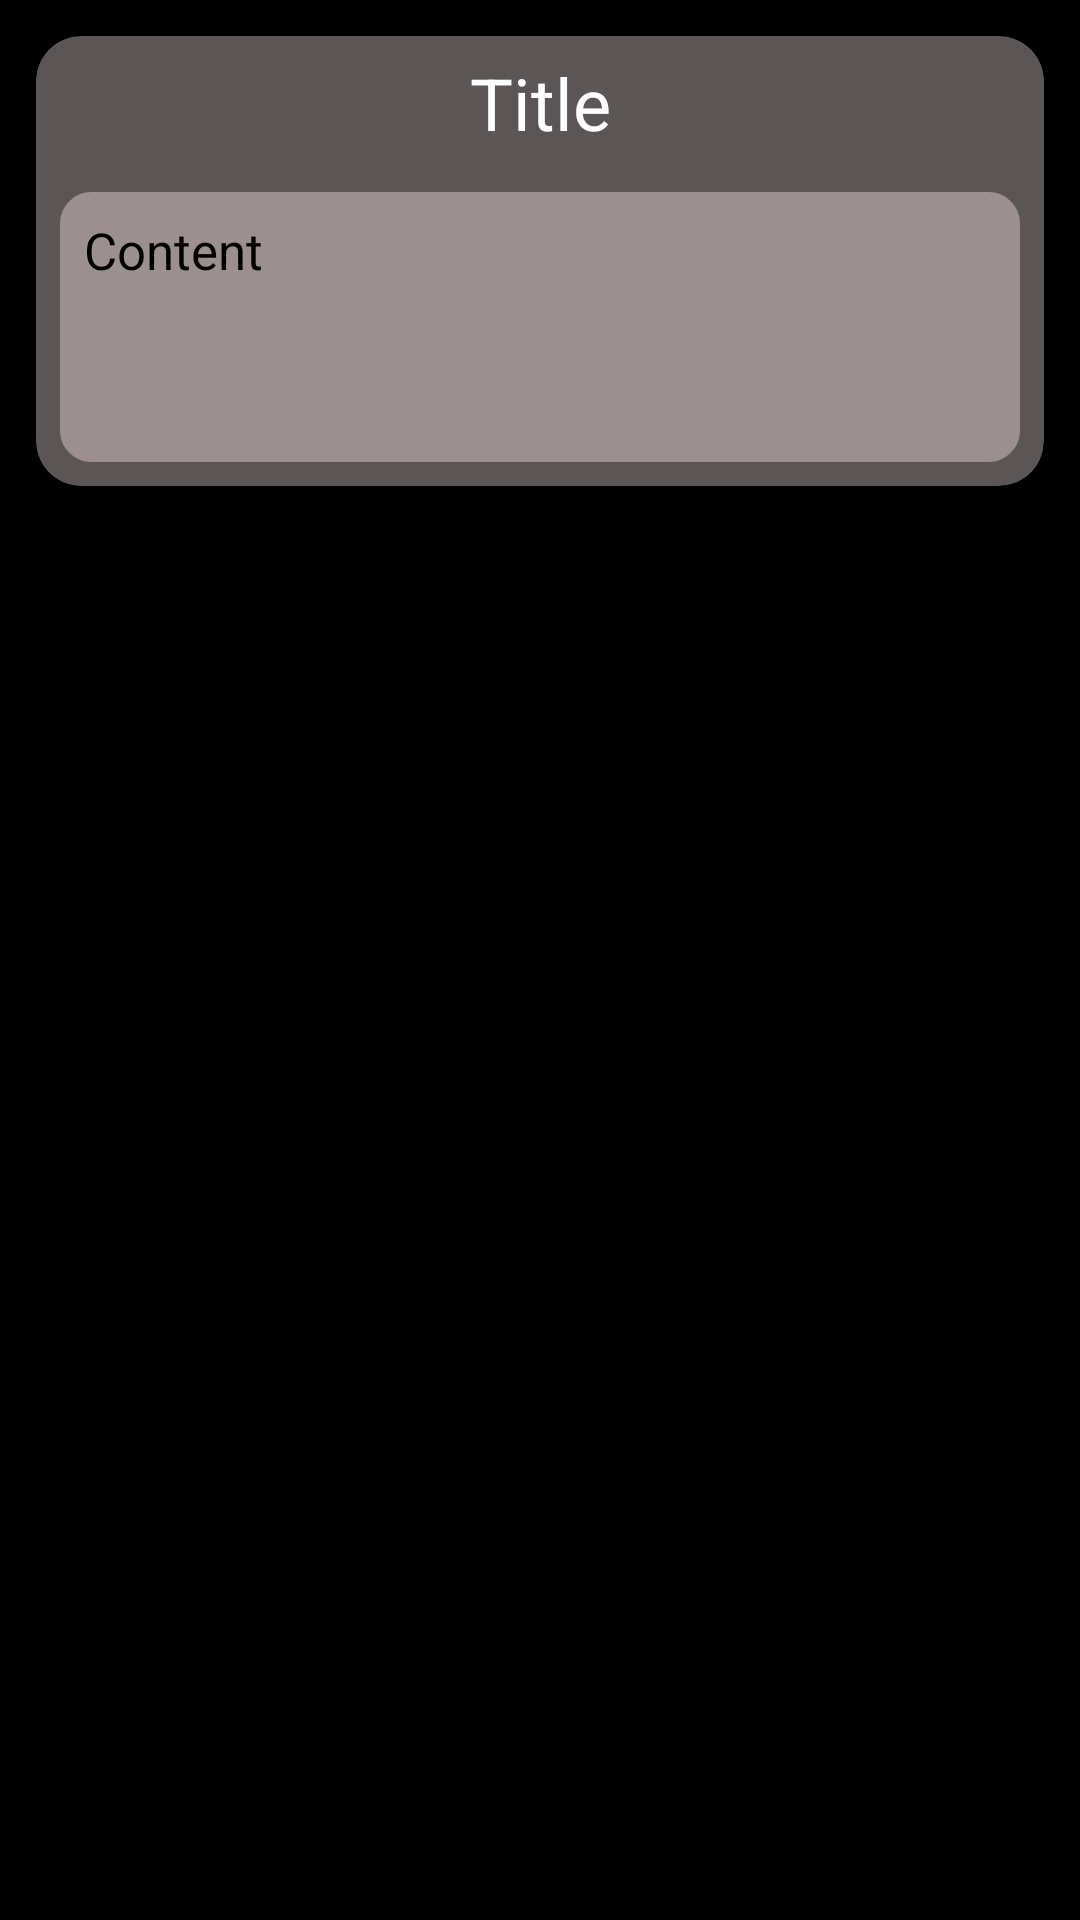

This screen was rendered from an Android layout file. Write that file and the resources it references.
<!-- AndroidManifest.xml: application theme Theme.MyNotes -->
<!-- res/layout/recycler_content.xml -->
<?xml version="1.0" encoding="utf-8"?>
<LinearLayout xmlns:android="http://schemas.android.com/apk/res/android"
    xmlns:app="http://schemas.android.com/apk/res-auto"
    android:id="@+id/note_body"
    android:layout_width="match_parent"
    android:layout_height="wrap_content"
    android:padding="8dp"
    android:orientation="vertical"
    android:background="@color/black">
    <androidx.cardview.widget.CardView
        android:id="@+id/cardview"
        android:layout_width="match_parent"
        android:layout_height="150dp"
        app:cardCornerRadius="15dp"
        android:backgroundTint="@color/grey"
        android:layout_margin="4dp">
        <TextView
            android:id="@+id/title"
            android:layout_width="match_parent"
            android:layout_height="wrap_content"
            android:layout_marginStart="8dp"
            android:layout_marginEnd="8dp"
            android:gravity="center"
            android:layout_marginTop="6dp"
            android:text="@string/placeholder_title"
            android:textColor="@color/white"
            android:textSize="24sp"/>

    <TextView
        android:id="@+id/content"
        android:layout_width="match_parent"
        android:layout_gravity="bottom"
        android:layout_height="90dp"
        android:layout_margin="8dp"
        android:padding="8dp"
        android:background="@drawable/rounded_light"
        android:text="@string/placeholder_content"
        android:textColor="@color/black"
        android:textSize="17sp"/>
    </androidx.cardview.widget.CardView>

</LinearLayout>
<!-- resources referenced by this layout -->
<resources>
  <color name="black">#000000</color>
  <color name="grey">#5C5555</color>
  <color name="white">#FFFFFFFF</color>
  <!-- drawable rounded_light (drawable) -->
  <?xml version="1.0" encoding="utf-8"?>
  <shape xmlns:android="http://schemas.android.com/apk/res/android"
      android:shape="rectangle" >
  
      <solid android:color="@color/light_grey" />
  
      <corners android:radius="10dp" />
      <padding android:left="8dp"
          android:bottom="8dp"
          android:right="8dp"
          android:top="8dp"/>
      <stroke
          android:width="1dp"
          android:color="@color/light_grey" />
  
  </shape>
  <string name="placeholder_content">Content</string>
  <string name="placeholder_title">Title</string>
  <style name="Theme.MyNotes" parent="Theme.MaterialComponents.DayNight.DarkActionBar">
          
          <item name="colorPrimary">@color/light_grey</item>
          <item name="colorPrimaryVariant">@color/light_grey</item>
          <item name="colorOnPrimary">@color/white</item>
          
          <item name="colorSecondary">@color/light_grey</item>
          <item name="colorSecondaryVariant">@color/light_grey</item>
          <item name="colorOnSecondary">@color/black</item>
          
          <item name="android:statusBarColor" tools:targetApi="l">?attr/colorPrimaryVariant</item>
          
      </style>
  <color name="light_grey">#9C8F8F</color>
</resources>
